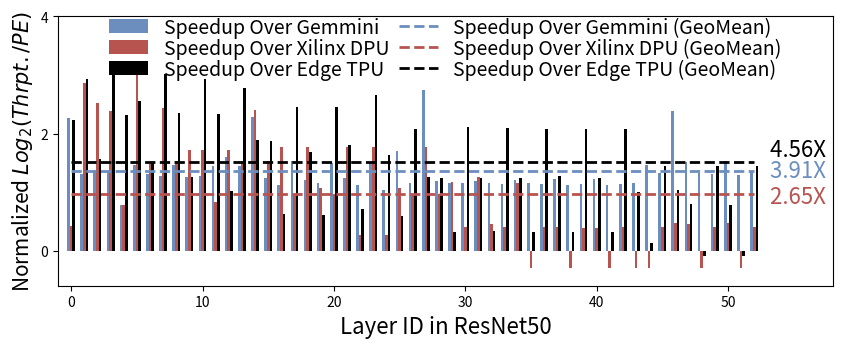
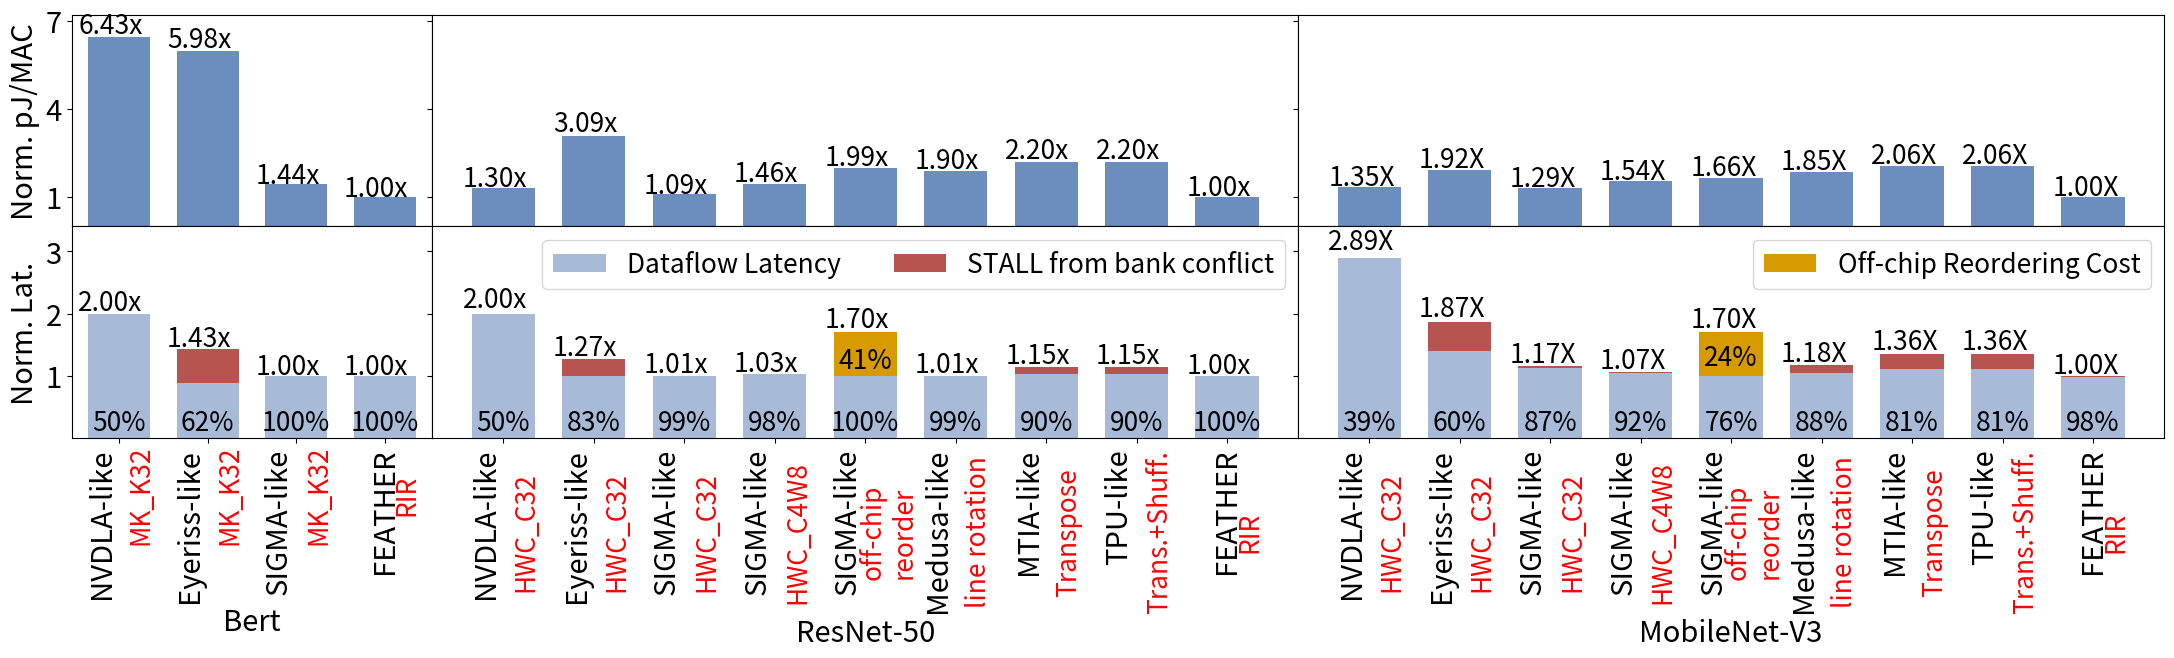
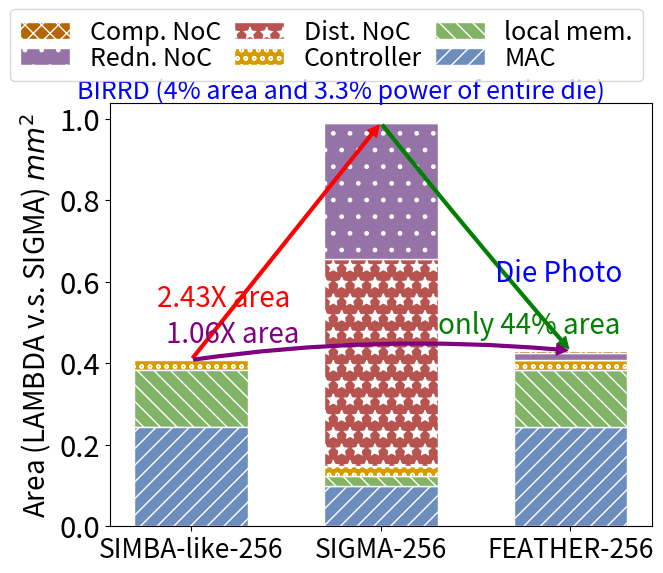

Here is the Python script that generated these plots, in order:
def figure_12():
    import matplotlib.pyplot as plt
    import numpy as np
    import matplotlib.patches as patches

    ##### Default Parameters
    color_list = ["#6C8EBF",  "#B85450",   "#000000", "#D79B00",  "#82B366", "#B46504", "#D6B656","#23445D"]
    # Style for the added patch
    style = "Simple, tail_width=0.5, head_width=4, head_length=8"
    patterns = [ "//" , "\\\\" , "oo" , "*" , "." , "xx", "o", "O", "o-", " " ]
    kw = dict(arrowstyle=style, color="k")

    # latency = [[0.364,1.241,3.52,1.242,1.241,1.241,1.891,1.559,2.259,1.545,4.1,2.583,2.547,2.551,1.726,1.726,1.725,2.635,2.433,4.673,1.549],[1.314488649,1.030504704,1.804955006,0.650472641,0.6486463547,0.649600029,1.11974597,3.076827526,1.22366786,0.8738791943,2.147263288,4.394212961,1.337183714,1.330988407,0.9275352955,0.9316790104,0.9204244614,4.940673113,1.776784658,3.425372839,1.195193529]]
    normalized_latency_speedup_ori = [[9.612704927, 3.689799384, 3.979867895, 3.878334143, 2.165835855, 4.34880074, 3.713235222, 3.59773046, 4.350333581, 3.545281462, 3.601696454, 4.261384203, 4.916975143, 4.280533936, 9.753116037, 3.470726318, 3.071001232, 4.613892878, 3.328430706, 3.16191283, 4.489446547, 3.458365098, 3.066382703, 4.483779962, 2.823516752, 5.447681139, 3.174684961, 15.62306086, 3.306038308, 3.156878772, 3.158919482, 3.301516736, 3.176653338, 3.142215214, 3.327101013, 3.170782066, 3.127342353, 3.419490048, 3.089733896, 3.132584174, 3.429804402, 3.088128723, 3.133144369, 3.159865964, 4.311966399, 3.75896804, 10.88167834, 4.56571244, 3.756183996, 3.706525197, 4.600694855, 3.648865156, 3.813134559],
                                    [1.533258353, 17.50278977, 12.46335781, 10.79974192, 2.192368989, 21.60430605, 4.385197002, 11.35242946, 4.59003381, 5.590571118, 5.554651695, 2.297265378, 5.554273166, 4.598151758, 11.10535463, 4.596918339, 5.902161049, 2.596657747, 5.879007601, 2.934071471, 2.61581125, 5.844073923, 1.309276091, 5.872852887, 1.307526683, 2.934148663, 2.6197113, 5.870552816, 2.617351786, 3.210939073, 1.50042186, 3.494327121, 1.58929948, 1.498911045, 3.175884447, 0.751247861, 1.500367371, 1.501023709, 0.7431270233, 1.485864372, 1.485761174, 0.7426126857, 1.49832323, 0.7461333803, 0.7499983426, 1.500270778, 1.600015838, 1.586745762, 0.7500920461, 1.499942197, 1.598527589, 0.7455459787, 1.499773778],
    [9.300683147,18.74471109,4.788034712,20.51810712,10.21029982,12.75799078,4.58162771,20.30595478,10.57090106,3.548678966,18.70905141,10.25589934,2.759146025,15.93569322,6.614737713,6.455378323,1.886181533,11.59502278,5.428181993,1.841424047,11.7025878,6.096857294,2.025968263,14.23327654,5.165194663,1.821420615,7.97852046,3.517514855,3.45250314,1.377686679,8.302203052,3.454569951,1.409787113,8.104106171,3.454918484,1.381139988,7.95251439,3.606166269,1.375684845,7.925899015,3.456861314,1.366743038,7.979980472,2.746462455,1.145888382,4.250431811,2.817454569,2.239374079,0.9163402925,4.282494339,2.186027652,0.9126709387,4.226411341]]


    normalized_latency_speedup = np.log(normalized_latency_speedup_ori)
    x = [i for i in range(len(normalized_latency_speedup[1]))]

    # Create figure
    fig = plt.figure(figsize=[10,3.5])
    ax = plt.subplot(111)
    barWidth=0.3
    acu_matrix = []
    sum_matrix = [normalized_latency_speedup[0]]
    for i in range(len(sum_matrix)): 
        if i == 0:
            acu_matrix.append(sum_matrix[0])
        else:
            temp = []
            for j in range(len(sum_matrix[i])):
                temp.append(acu_matrix[i-1][j] + sum_matrix[i][j])
            acu_matrix.append(temp)

    plt_handler = []

    for i in range(len(x)):
        for j in range(len(acu_matrix)):
            if j==0:
                plt.bar(x[i]-2*barWidth/3, sum_matrix[j][i], width=2*barWidth/3, bottom=0, color=color_list[j])
            else:
                plt.bar(x[i]-2*barWidth/3, sum_matrix[j][i], width=2*barWidth/3, bottom=0, color=color_list[j])
            
            if i == len(x) - 1:
                if j==0:
                    plt_handler.append(plt.bar(x[i]-2*barWidth/3, sum_matrix[j][i], width=2*barWidth/3, bottom=0, color=color_list[0]))
                else:
                    plt_handler.append(plt.bar(x[i]-2*barWidth/3, sum_matrix[j][i], width=2*barWidth/3, bottom=0, color=color_list[0]))

    acu_matrix_xilinx_dpu = []
    sum_matrix_xilinx_dpu = [normalized_latency_speedup[1]]
    for i in range(len(sum_matrix_xilinx_dpu)):
        if i == 0:
            acu_matrix_xilinx_dpu.append(sum_matrix_xilinx_dpu[0])
        else:
            temp = []
            for j in range(len(sum_matrix_xilinx_dpu[i])):
                temp.append(acu_matrix_xilinx_dpu[i-1][j] + sum_matrix_xilinx_dpu[i][j])
            acu_matrix_xilinx_dpu.append(temp)

    for i in range(len(x)):
        for j in range(len(acu_matrix_xilinx_dpu)):
            if j==0:
                plt.bar(x[i], sum_matrix_xilinx_dpu[j][i], width=2*barWidth/3, bottom=0, color=color_list[1])
            else:
                plt.bar(x[i], sum_matrix_xilinx_dpu[j][i], width=2*barWidth/3, bottom=0, color=color_list[1])
            
            if i == len(x) - 1:
                if j==0:
                    plt_handler.append(plt.bar(x[i], sum_matrix_xilinx_dpu[j][i], width=2*barWidth/3, bottom=0, color=color_list[1]))
                else:
                    plt_handler.append(plt.bar(x[i], sum_matrix_xilinx_dpu[j][i], width=2*barWidth/3, bottom=0, color=color_list[1]))



    acu_matrix_edge_tpu = []
    sum_matrix_edge_tpu = [normalized_latency_speedup[2]]
    for i in range(len(sum_matrix_edge_tpu)):
        if i == 0:
            acu_matrix_edge_tpu.append(sum_matrix_edge_tpu[0])
        else:
            temp = []
            for j in range(len(sum_matrix_edge_tpu[i])):
                temp.append(acu_matrix_edge_tpu[i-1][j] + sum_matrix_edge_tpu[i][j])
            acu_matrix_edge_tpu.append(temp)

    for i in range(len(x)):
        for j in range(len(acu_matrix_edge_tpu)):
            if j==0:
                plt.bar(x[i]+2*barWidth/3, sum_matrix_edge_tpu[j][i], width=2*barWidth/3, bottom=0, color=color_list[2])
            else:
                plt.bar(x[i]+2*barWidth/3, sum_matrix_edge_tpu[j][i], width=2*barWidth/3, bottom=0, color=color_list[2])
            
            if i == len(x) - 1:
                if j==0:
                    plt_handler.append(plt.bar(x[i]+2*barWidth/3, sum_matrix_edge_tpu[j][i], width=2*barWidth/3, bottom=0, color=color_list[2]))
                else:
                    plt_handler.append(plt.bar(x[i]+2*barWidth/3, sum_matrix_edge_tpu[j][i], width=2*barWidth/3, bottom=0, color=color_list[2]))

    print(f"latency saving ratio range over Xilinx DPU is [{1-np.max(np.array(acu_matrix_xilinx_dpu[-1])/np.array(acu_matrix[-1]))},  {1-np.min(np.array(acu_matrix_xilinx_dpu[-1])/np.array(acu_matrix[-1]))}]")
    print(f"latency saving ratio range over Edge TPU is [{1-np.max(np.array(acu_matrix_edge_tpu[-1])/np.array(acu_matrix[-1]))},  {1-np.min(np.array(acu_matrix_edge_tpu[-1])/np.array(acu_matrix[-1]))}]")

    SMALL_SIZE = 16
    MEDIUM_SIZE = 20
    BIGGER_SIZE = 22
    plt.xlabel(r"Layer ID in ResNet50", fontsize=SMALL_SIZE)
    plt.ylabel(r"Normalized $Log_2(Thrpt./PE)$", fontsize=15)
    # plt.xticks(x, [f"{i}" for i in [0, 1, 2, 4, 8, 11, 14, 17, 21, 24, 27, 30, 34, 37, 40, 43, 46, 49, 53, 56, 59]], fontsize=SMALL_SIZE)
    # plt.xticks(x, [f"{i}" for i in [1, 2, 4, 8, 11, 14, 21, 24, 27, 34, 37, 40, 43, 46, 53, 56, 59]], fontsize=SMALL_SIZE)
    # plt.yticks([15,30,45,60,75], fontsize=BIGGER_SIZE)
    plt.rc('font', size=SMALL_SIZE)          # controls default text sizes
    plt.rc('axes', titlesize=SMALL_SIZE)     # fontsize of the axes title
    plt.rc('axes', labelsize=SMALL_SIZE)    # fontsize of the x and y labels
    plt.rc('ytick', labelsize=SMALL_SIZE)    # fontsize of the tick labels
    plt.rc('xtick', labelsize=SMALL_SIZE)    # fontsize of the tick labels
    plt.rc('legend', fontsize=SMALL_SIZE)    # legend fontsize
    # plt.ylim((min(accuracy_pre_train)*0.5,max(accuracy_post_train)*1.1))
    # plt.legend(plt_handler, [r"Xilinx DPU", r"LAMBDA"], fontsize=SMALL_SIZE)
    geomean= [np.prod(normalized_latency_speedup_ori[0])**(1/len(normalized_latency_speedup_ori[0])), np.prod(normalized_latency_speedup_ori[1])**(1/len(normalized_latency_speedup_ori[1])), np.prod(normalized_latency_speedup_ori[2])**(1/len(normalized_latency_speedup_ori[2]))]
    # plt.plot([-0.5, 17.5], [geomean[0], geomean[0]], linewidth=2, color=color_list[0], linestyle="--")
    # plt.plot([-0.5, 17.5], [geomean[1], geomean[1]], linewidth=2, color=color_list[1], linestyle="--")
    plt_handler.append(plt.plot([0, 52], [np.log(geomean[0]), np.log(geomean[0])], linewidth=2, color=color_list[0], linestyle="--")[0])#, marker = 'o'))
    plt_handler.append(plt.plot([0, 52], [np.log(geomean[1]), np.log(geomean[1])], linewidth=2, color=color_list[1], linestyle="--")[0])#, marker = 'o'))
    plt_handler.append(plt.plot([0, 52], [np.log(geomean[2]), np.log(geomean[2])], linewidth=2, color=color_list[2], linestyle="--")[0])#, marker = 'o'))
    # ax.annotate('SushiAccel Speedup 19.5% over Xilinx DPU', xy=(4, np.mean(normalized_latency_speedup[1])), xytext=(4, 2.2), arrowprops=dict(facecolor='black', shrink=0.005))
    plt.text(55.5, np.log(geomean[0]*0.9), f'{(geomean[0]):0.2f}X ',color=color_list[0], horizontalalignment='center')
    plt.text(55.5, np.log(geomean[1]*0.85), f'{(geomean[1]):0.2f}X ',color=color_list[1], horizontalalignment='center')
    plt.text(55.5, np.log(geomean[2]*1.1), f'{(geomean[2]):0.2f}X ', color=color_list[2],horizontalalignment='center')
    plt.legend(plt_handler, [r"Speedup Over Gemmini", r"Speedup Over Xilinx DPU", r"Speedup Over Edge TPU", r"Speedup Over Gemmini (GeoMean)", r"Speedup Over Xilinx DPU (GeoMean)", r"Speedup Over Edge TPU (GeoMean)"], ncol=2, fontsize=14, labelspacing = 0, columnspacing=0.5, frameon=False, loc='center', bbox_to_anchor=(0.5, 0.88),)

    # plt.text(1.5, 2, f'MaxPooling', horizontalalignment='center')
    plt.ylim([np.min(normalized_latency_speedup)*2, 4])
    plt.xlim([-1, 58])
    # plt.plot([5.5, 5], [geomean[0], 3], linewidth=1, color="k", linestyle="--")
    # plt.text(20, np.mean(normalized_latency_speedup[1]), 'SushiAccel GeoMean', horizontalalignment='center', color=color_list[0])
    # plt.text(20, np.mean(normalized_latency_speedup[0]), 'Xilinx GeoMean', horizontalalignment='center', color=color_list[1])
    plt.savefig(r'figure12.pdf', bbox_inches="tight", transparent=True) 


def figure_13():
    import numpy as np
    import matplotlib.pyplot as plt
    import pandas as pd
    from matplotlib.patches import Ellipse
    import csv
    from matplotlib import gridspec
    from matplotlib import rc
    import matplotlib.patches as patches
    rc('text',usetex=False)

    SMALL_SIZE = 19
    MEDIUM_SIZE = 21
    BIGGER_SIZE = 26
    color_list = ["#6C8EBF",  "#D79B00", "#82B366", "#B85450", "#9673A6", "#B46504", "#D6B656","#23445D"]
    layout_list = ["HWC_C32","HWC_C32","HWC_C32","HWC_C4W8", "off-chip\nreorder", "line rotation", "Transpose", "Trans.+Shuff.", "RIR"]
    # layout_list = ["HWC_C32","HWC_C32","HWC_C32","HWC_C4W8", "off-chip\nreorder", "line\nrotation", "RIR"]
    gemm_layout_list = ["MK_K32","MK_K32","MK_K32","RIR"]

    # Simple data to display in various forms

    fig = plt.figure(figsize=[27,5.5])
    # set height ratios for subplots
    gs = gridspec.GridSpec(2, 3, height_ratios=[1, 1], width_ratios=[2,4.8,4.8]) 

    #####################
    ## Bert
    #####################

    x = np.array([0, 1, 2, 3])

    normalized_pj_compute = np.array([6.43430066,5.980508158,1.439967617,1])
    normalized_latency = np.array([2,1.434626437,1,1])
    reorder = np.array([1, 1, 1, 1])
    slowdown = np.array([1, 0.6231506849,1,1])
    normalized_latency_dataflow = slowdown*normalized_latency
    normalized_latency_bank_conflict_slow = (np.ones([slowdown.size])-slowdown)*normalized_latency

    utilization = np.array([0.5, 0.6231506849, 1, 1])

    barWidth = 0.7
    # the first subplot
    ax0 = plt.subplot(gs[0])
    # log scale for axis Y of the first subplot
    # ax0.set_yscale("log")
    # plt.bar(x[:-1], normalized_pj_compute[:-1], width=barWidth, color=color_list[0])
    # plt.bar(x[-1], normalized_pj_compute[-1], width=barWidth, color=color_list[3])
    plt.bar(x, normalized_pj_compute, width=barWidth, color=color_list[0])

    for i in range(x.size):
        ax0.text(x[i]-0.46, normalized_pj_compute[i]*1.02, f'{(normalized_pj_compute[i]):0.2f}x', fontsize=SMALL_SIZE)
    # plt.ylim((min(normalized_pj_compute)*0.8,max(normalized_pj_compute)*1.2))
    # plt.ylim((min(normalized_pj_compute)*0.8,max(normalized_pj_compute)*1.2))
    plt.yticks([1, 4, 7], fontsize=MEDIUM_SIZE)
    plt.ylim((0, 7.2))

    # the second subplot
    # shared axis X
    ax1 = plt.subplot(gs[3], sharex = ax0)

    data = []
    # plt.bar(x[:-1], normalized_latency[:-1], width=barWidth, color=color_list[0])
    # plt.bar(x[-1], normalized_latency[-1], width=barWidth, color=color_list[3])
    for i in range(x.size-1):
        plt.bar(x[i], normalized_latency_dataflow[i], width=barWidth, color=color_list[0], alpha=0.6)
        plt.bar(x[i], normalized_latency_bank_conflict_slow[i], width=barWidth, bottom=normalized_latency_dataflow[i], color=color_list[3])
    plt_handler = []
    plt_handler.append(plt.bar(x[-1], normalized_latency_dataflow[-1], width=barWidth, color=color_list[0], alpha=0.6))
    plt_handler.append(plt.bar(x[-1], normalized_latency_bank_conflict_slow[-1], width=barWidth, bottom=normalized_latency_dataflow[-1], color=color_list[3]))
    # plt.legend(plt_handler, [r"Dataflow Latency", r"STALL from bank conflict"], ncol=1, fontsize=13)

    for i in range(x.size):
        ax1.text(x[i]-0.46, normalized_latency[i]*1.03, f'{(normalized_latency[i]):0.2f}x', fontsize=SMALL_SIZE)
    # plt.xticks([0, 1, 2, 3, 4, 5, 6], ["Medusa\nHWC_C32","Simba\nHWC_C32","Eyeriss\nHWC_C32","Sigma\nHWC_W32","Sigma\nHWC_C32","Sigma\nHWC_C8W4",r"LAMBDA"], rotation = 90,  fontsize=MEDIUM_SIZE)
    # plt.xticks([0, 1, 2, 3], ["Simba  \n        ","Eyeriss\n        ", "Sigma  \n        ",r"LAMBDA"], rotation = 90,  fontsize=MEDIUM_SIZE)
    plt.xticks([0, 1, 2, 3], ["NVDLA-like\n        ","Eyeriss-like\n        ","SIGMA-like\n        ", r"FEATHER"], rotation = 90,  fontsize=MEDIUM_SIZE)
    # plt.xticks([0, 1, 2, 3, 4, 5], ["Simba\n        ","Eyeriss\n        ","Sigma\n        ","Sigma\n        ","Sigma\n        ",r"LAMBDA"], rotation = 90,  fontsize=MEDIUM_SIZE)
    plt.ylim((0, 3.3))
    plt.yticks([1, 2, 3], fontsize=MEDIUM_SIZE)
    for i in range(len(utilization)):
        ax1.text(i+0.25, -0.9, gemm_layout_list[i], rotation = 90, fontsize=SMALL_SIZE, color="red", horizontalalignment='center', verticalalignment='center')

    for i in range(len(utilization)):
        ax1.text(i, 0.5, f'\n{(utilization[i])*100:0.0f}%', rotation = 0, fontsize=SMALL_SIZE, color="black", horizontalalignment='center', verticalalignment='center')


    #####################
    ## ResNet50
    #####################

    x = np.array([0, 1, 2, 3, 4, 5, 6, 7, 8])
    normalized_pj_compute = np.array([1.302765933, 3.089171941, 1.092913227, 1.460550483, 1.989101158, 1.897094523, 2.201718716, 2.201718716, 1])
    normalized_latency = np.array([2, 1.26542556, 1.005442722, 1.027111789, 1.698392499, 1.005442722, 1.145923028, 1.145923028, 1])
    reorder = np.array([1, 1, 1, 1, (normalized_latency[-5]-1)/normalized_latency[-5], 1, 1, 1, 1])
    slowdown = np.array([1, 0.790247986, 1, 1, 1, 0.9952830189, 0.9009433962, 0.9009433962, 1])
    normalized_latency_dataflow = slowdown*normalized_latency
    normalized_latency_bank_conflict_slow = (np.ones([slowdown.size])-slowdown)*normalized_latency

    utilization = np.array([0.5, 0.8349056604, 0.99452830189, 0.9766037736, 1, 0.9945867411, 0.9009433962, 0.9009433962, 1])

    # the first subplot
    ax2 = plt.subplot(gs[1], sharey=ax0)
    # log scale for axis Y of the first subplot
    # ax2.set_yscale("log")
    # plt.bar(x[:-1], normalized_pj_compute[:-1], width=barWidth, color=color_list[0])
    # plt.bar(x[-1], normalized_pj_compute[-1], width=barWidth, color=color_list[3])

    plt.bar(x, normalized_pj_compute, width=barWidth, color=color_list[0])

    for i in range(x.size):
        ax2.text(x[i]-0.45, normalized_pj_compute[i]*1.05, f'{(normalized_pj_compute[i]):0.2f}x', fontsize=SMALL_SIZE)
    # plt.ylim((min(normalized_pj_compute)*0.8,max(normalized_pj_compute)*1.2))
    # plt.ylim((min(normalized_pj_compute)*0.8,max(normalized_pj_compute)*1.2))
    # plt.yticks([1, 3, 5], fontsize=MEDIUM_SIZE)

    # the second subplot
    # shared axis X
    ax3 = plt.subplot(gs[4], sharex = ax2, sharey=ax1)


    data = []
    # plt.bar(x[:-1], normalized_latency[:-1], width=barWidth, color=color_list[0])
    # plt.bar(x[-1], normalized_latency[-1], width=barWidth, color=color_list[3])
    for i in range(x.size-1):
        plt.bar(x[i], normalized_latency_dataflow[i], width=barWidth, color=color_list[0], alpha=0.6)
        plt.bar(x[i], normalized_latency_bank_conflict_slow[i], width=barWidth, bottom=normalized_latency_dataflow[i], color=color_list[3])
    plt_handler = []
    plt_handler.append(plt.bar(x[-1], normalized_latency_dataflow[-1], width=barWidth, color=color_list[0], alpha=0.6))
    plt_handler.append(plt.bar(x[-1], normalized_latency_bank_conflict_slow[-1], width=barWidth, bottom=normalized_latency_dataflow[-1], color=color_list[3]))
    ax3.text(x[-5], (1-reorder[-5])*normalized_latency_dataflow[-5], f'{(reorder[-5])*100:0.0f}%\n', rotation = 0, fontsize=SMALL_SIZE, color="k", horizontalalignment='center', verticalalignment='center')
    plt_handler.append(plt.bar(x[-5], normalized_latency_dataflow[-5]-1+normalized_latency_bank_conflict_slow[-5], width=barWidth, bottom=1-normalized_latency_bank_conflict_slow[-5], color=color_list[1]))
    plt.legend(plt_handler, [r"Dataflow Latency", r"STALL from bank conflict"], ncol=2, fontsize=SMALL_SIZE)

    for i in range(x.size):
        ax3.text(x[i]-0.45, normalized_latency[i]*1.05, f'{(normalized_latency[i]):0.2f}x', fontsize=SMALL_SIZE)
    # plt.xticks([0, 1, 2, 3, 4, 5, 6], ["Medusa\nHWC_C32","Simba\nHWC_C32","Eyeriss\nHWC_C32","Sigma\nHWC_W32","Sigma\nHWC_C32","Sigma\nHWC_C8W4",r"LAMBDA"], rotation = 90,  fontsize=MEDIUM_SIZE)
    # plt.xticks([0, 1, 2, 3, 4, 5, 6], ["Simba  \n        ","Eyeriss\n        ","Sigma  \n        ","Sigma  \n        ","Sigma  \n        ","Sigma  \n        ",r"LAMBDA"], rotation = 90,  fontsize=MEDIUM_SIZE)
    plt.xticks([0, 1, 2, 3, 4, 5, 6, 7, 8], ["NVDLA-like\n        ","Eyeriss-like\n        ","SIGMA-like\n        ","SIGMA-like\n        ","SIGMA-like\n        ","Medusa-like\n        ","MTIA-like\n        ", "TPU-like\n        ", r"FEATHER"], rotation = 90,  fontsize=MEDIUM_SIZE)
    # plt.xticks([0, 1, 2, 3, 4, 5], ["Simba\n        ","Eyeriss\n        ","Sigma\n        ","Sigma\n        ","Sigma\n        ",r"LAMBDA"], rotation = 90,  fontsize=MEDIUM_SIZE)
    plt.ylim((0, 3.3))
    plt.yticks([1, 2, 3], fontsize=MEDIUM_SIZE)
    for i in range(len(layout_list)):
        ax3.text(i+0.25, -1.5, layout_list[i], rotation = 90, fontsize=SMALL_SIZE, color="red", horizontalalignment='center', verticalalignment='center')

    # for i in range(len(utilization)):
    #     ax3.text(i, 0.5, f'utilize\n{(utilization[i])*100:0.0f}%\nPEs', rotation = 0, fontsize=11, color="black", horizontalalignment='center', verticalalignment='center')
    for i in range(len(utilization)):
        ax3.text(i, 0.5, f'\n{(utilization[i])*100:0.0f}%', rotation = 0, fontsize=SMALL_SIZE, color="black", horizontalalignment='center', verticalalignment='center')


    #####################
    ## MobV3
    #####################
    plt_handler = []
    normalized_pj_compute_mobv3 = np.array([1.352104301, 1.919504783, 1.292944762, 1.540942568, 1.663742376, 1.849868258, 2.064568072, 2.064568072, 1])
    normalized_latency_mobv3 = np.array([2.888026647, 1.871190102, 1.167502334, 1.066488025, 1.698392499, 1.177497698, 1.356102916, 1.356102916, 1])
    reorder_mobv3 = np.array([1, 1, 1, 1,  0.2351612903, 1, 1, 1, 1])
    slowdown_mobv3 = np.array([1, 0.7454677031,  0.9653368052, 0.9893548387, 1, 0.8943333333, 0.8226666667, 0.8226666667, 0.9836065574]) # use averagae value
    normalized_latency_dataflow_mobv3 = slowdown_mobv3 * normalized_latency_mobv3
    normalized_latency_bank_conflict_slow_mobv3 = (np.ones([slowdown_mobv3.size])-slowdown_mobv3)*normalized_latency_mobv3
    utilization_mobv3 = np.array([0.3861290323, 0.6006451613, 0.8724193548, 0.9225806452, 0.7648387097, 0.8796721311, 0.8091803279, 0.8091803279, 0.9836065574]) #  use average value
    # utilization_mobv3 = np.array([0.3403943539, 0.5257149158, 0.7782450996, 0.8411937817, 0.9187971334, 0.9832202586])
    ax4 = plt.subplot(gs[2], sharey = ax2)
    # log scale for axis Y of the first subplot
    # ax2.set_yscale("log")

    plt.bar(x, normalized_pj_compute_mobv3, width=barWidth, color=color_list[0])

    for i in range(x.size):
        ax4.text(x[i]-0.45, normalized_pj_compute_mobv3[i]*1.05, f'{(normalized_pj_compute_mobv3[i]):0.2f}X', fontsize=SMALL_SIZE)
    # plt.ylim((0, max(normalized_pj_compute)*1.2))
    # plt.ylim((min(normalized_pj_compute_mobv3)*0.8,max(normalized_pj_compute)*1.2))
    # plt.yticks([1, 3, 6], fontsize=MEDIUM_SIZE)
    # plt.ylim((0, 6.5))
    ax5 = plt.subplot(gs[5], sharey = ax3)

    # log scale for axis Y of the first subplot
    # ax2.set_yscale("log")
    # plt.bar(x[:-1], normalized_latency_mobv3[:-1], width=barWidth, color=color_list[0])
    # plt.bar(x[-1], normalized_latency_mobv3[-1], width=barWidth, color=color_list[3])
    for i in range(x.size-1):
        plt.bar(x[i], normalized_latency_dataflow_mobv3[i], width=barWidth, color=color_list[0], alpha=0.6)
        plt.bar(x[i], normalized_latency_bank_conflict_slow_mobv3[i], width=barWidth, bottom=normalized_latency_dataflow_mobv3[i], color=color_list[3])

    plt.bar(x[-1], normalized_latency_dataflow_mobv3[-1], width=barWidth, color=color_list[0], alpha=0.6)
    plt.bar(x[-1], normalized_latency_bank_conflict_slow_mobv3[-1], width=barWidth, bottom=normalized_latency_dataflow_mobv3[-1], color=color_list[3])
    # plt.annotate(text="", xy=(x[-5],(1-reorder_mobv3[-5])*normalized_latency_mobv3[-5]), xytext=(x[-5],normalized_latency_mobv3[-5]+0.05), color="red", arrowprops=dict(arrowstyle='|-|', color=color_list[1]))
    # ax5.text(x[-5]+0.1, (1-reorder_mobv3[-5])*normalized_latency_mobv3[-5]-0.25, f'reorder cost        \n {(reorder_mobv3[-5])*100:0.0f}%\n', rotation = 0, fontsize=SMALL_SIZE, color="red", horizontalalignment='center', verticalalignment='center')
    ax5.text(x[-5], (1-reorder_mobv3[-5])*normalized_latency_mobv3[-5]-0.25, f'{(reorder_mobv3[-5])*100:0.0f}%\n', rotation = 0, fontsize=SMALL_SIZE, color="k", horizontalalignment='center', verticalalignment='center')
    plt_handler.append(plt.bar(x[-5], normalized_latency_dataflow_mobv3[-5]-1+normalized_latency_bank_conflict_slow_mobv3[-5], width=barWidth, bottom=1-normalized_latency_bank_conflict_slow_mobv3[-5], color=color_list[1]))
    # plt.annotate(text="", xy=(x[-2],(1-reorder_mobv3[-2])*normalized_latency_mobv3[-2]), xytext=(x[-2],normalized_latency_mobv3[-2]), color="red", arrowprops=dict(arrowstyle='<->, head_width=0.2', color="red"))
    # plt.annotate(text="", xy=(x[-2],(1-reorder_mobv3[-2])*normalized_latency_mobv3[-2]), xytext=(x[-2],normalized_latency_mobv3[-2]), color="red", arrowprops=dict(arrowstyle='<->, head_width=0.2', color="red"))
    plt.legend(plt_handler, [r"Off-chip Reordering Cost"], ncol=1, fontsize=SMALL_SIZE)

    for i in range(x.size):
        ax5.text(x[i]-0.45, normalized_latency_mobv3[i]*1.05, f'{(normalized_latency_mobv3[i]):0.2f}X', fontsize=SMALL_SIZE)
    plt.ylim((0, 7))

    for i in range(len(utilization_mobv3)):
        ax5.text(i, 0.5, f'\n{(utilization_mobv3[i])*100:0.0f}%', rotation = 0, fontsize=SMALL_SIZE, color="black", horizontalalignment='center', verticalalignment='center')

    plt.rc('font', size=MEDIUM_SIZE)          # controls default text sizes
    plt.rc('axes', titlesize=MEDIUM_SIZE)     # fontsize of the axes title
    plt.rc('axes', labelsize=MEDIUM_SIZE)    # fontsize of the x and y labels
    plt.rc('xtick', labelsize=MEDIUM_SIZE)    # fontsize of the tick labels
    plt.rc('ytick', labelsize=MEDIUM_SIZE)    # fontsize of the tick labels
    plt.rc('legend', fontsize=MEDIUM_SIZE)    # legend fontsize
    plt.xticks([0, 1, 2, 3, 4, 5, 6, 7, 8], ["NVDLA-like\n        ","Eyeriss-like\n        ","SIGMA-like\n        ","SIGMA-like\n        ","SIGMA-like\n        ","Medusa-like\n        ","MTIA-like\n        ", "TPU-like\n        ", r"FEATHER"], rotation = 90,  fontsize=MEDIUM_SIZE)
    for i in range(len(layout_list)):
        ax5.text(i+0.25, -1.5, layout_list[i], rotation = 90, fontsize=SMALL_SIZE, color="red", horizontalalignment='center', verticalalignment='center')
    plt.ylim((0, 3.4))
    plt.yticks([1, 2, 3], fontsize=MEDIUM_SIZE)
    ax0.set_ylabel("Norm. pJ/MAC", fontsize=MEDIUM_SIZE)
    ax1.set_ylabel("Norm. Lat.", fontsize=MEDIUM_SIZE)
    ax1.set_xlabel("Bert", fontsize=MEDIUM_SIZE)
    ax3.set_xlabel("ResNet-50", fontsize=MEDIUM_SIZE)
    ax5.set_xlabel("MobileNet-V3", fontsize=MEDIUM_SIZE)
    plt.setp(ax0.get_xticklabels(), visible=False)
    # plt.setp(ax1.get_xticklabels(), visible=False)
    plt.setp(ax2.get_yticklabels(), visible=False)
    plt.setp(ax2.get_xticklabels(), visible=False)
    plt.setp(ax3.get_yticklabels(), visible=False)
    plt.setp(ax4.get_xticklabels(), visible=False)
    plt.setp(ax4.get_yticklabels(), visible=False)
    plt.setp(ax5.get_yticklabels(), visible=False)
    # yticks = ax3.yaxis.get_major_ticks()
    # yticks[-1].label1.set_visible(False)
    # yticks2 = ax5.yaxis.get_major_ticks()
    # yticks2[-1].label1.set_visible(False)
    # plt.legend(plt_handler, [r"Dataflow Latency", r"STALL from bank conflict"], ncol=1, fontsize=13)

    # remove vertical gap between subplots
    plt.subplots_adjust(hspace=.0)
    plt.subplots_adjust(wspace=.0)
    #
    plt.savefig(r'figure13.pdf', bbox_inches="tight", transparent=True)



def figure_14():
    import matplotlib.pyplot as plt
    import numpy as np

    import matplotlib.patches as patches
    from matplotlib.offsetbox import AnnotationBbox, OffsetImage
    # from matplotlib._png import read_png

    # need matploblib-3.1.3
    
    import numpy as np

    # [redacted]
    # imagebox_python = OffsetImage(im, zoom=.2)
    xy = [5, 10]

    # multiplier_cost_lambda=[0.56782,0.64078,0.15456,0.15456,0.16603,0.64675,0.2036,0.2036,0.29879,0.2036,1.12808,0.78754]

    # resources_breakdown = [[99789.86, 2375.95, 20906.83, 24811.29, 508929.49, 332836.94, 0.00],
    #  [243297.06,135281.66,5231.52,24186.82,0.00,17685.36,5168.02],
    #  [243297.06, 16384, 5231.52, 24186.82, 0, 0, 0]]
    resources_breakdown = [
    [243297.06, 140513.18, 24186.82, 0, 0, 0],
    [99789.86, 23282.78, 24811.29, 508929.49, 332836.94, 0.00],
    [243297.06, 140513.18, 24186.82, 0, 17685.36, 5168.02]
    ]

    resources_breakdown = np.array(resources_breakdown)
    resources_breakdown = resources_breakdown / 1000000
    # 45577.73,103219.20	89600.00	77403.80	0.00	17035.96	5168.02


    color_list = ["#6C8EBF", "#82B366", "#D79B00",  "#B85450", "#9673A6", "#B46504", "#D6B656","#23445D"]
    patterns = [ "//" , "\\\\" , "oo" , "*" , "." , "xx", "o", "O", "o-", " " ]
    # create data
    fig = plt.figure(figsize=[7,5.5])
    ax = plt.subplot(111)

    plt_handler = []
    barWidth = 0.6

    acu_matrix = []
    acu_matrix.append(resources_breakdown[0][0])
    for j in range(len(resources_breakdown[0])-1):
        acu_matrix.append(acu_matrix[-1] + resources_breakdown[0][j+1])
    max_range = np.max(acu_matrix)
    max_range1 = np.max(acu_matrix)

    for j in range(len(resources_breakdown[0])-1, -1, -1):
        if j==0:
            plt_handler.append(plt.bar(0, resources_breakdown[0][j], width=barWidth, bottom=0, color=color_list[j], edgecolor="white", hatch=patterns[j]))
        else:
            plt_handler.append(plt.bar(0, resources_breakdown[0][j], width=barWidth, bottom=acu_matrix[j-1], color=color_list[j], edgecolor="white", hatch=patterns[j]))

    acu_matrix = []
    acu_matrix.append(resources_breakdown[1][0])
    for j in range(len(resources_breakdown[1])-1):
        acu_matrix.append(acu_matrix[-1] + resources_breakdown[1][j+1])
    max_range_2 = np.max(acu_matrix)
    max_range = np.max([max_range_2,max_range])

    for j in range(len(resources_breakdown[0])):
        if j==0:
            plt.bar(1, resources_breakdown[1][j], width=barWidth, bottom=0, color=color_list[j], edgecolor="white", hatch=patterns[j])
        else:
            plt.bar(1, resources_breakdown[1][j], width=barWidth, bottom=acu_matrix[j-1], color=color_list[j], edgecolor="white", hatch=patterns[j])


    acu_matrix = []
    acu_matrix.append(resources_breakdown[2][0])
    for j in range(len(resources_breakdown[2])-1):
        acu_matrix.append(acu_matrix[-1] + resources_breakdown[2][j+1])
    max_range_3 = np.max(acu_matrix)
    max_range = np.max([max_range_3,max_range])

    for j in range(len(resources_breakdown[0])):
        if j==0:
            plt.bar(2, resources_breakdown[2][j], width=barWidth, bottom=0, color=color_list[j], edgecolor="white", hatch=patterns[j])
        else:
            plt.bar(2, resources_breakdown[2][j], width=barWidth, bottom=acu_matrix[j-1], color=color_list[j], edgecolor="white", hatch=patterns[j])

    SMALL_SIZE = 18
    MEDIUM_SIZE = 20
    BIGGER_SIZE = 22

    plt.ylabel(r"Area (LAMBDA v.s. SIGMA) $mm^2$", fontsize=MEDIUM_SIZE)
    # plt.xlabel(r"Number of PEs", fontsize=BIGGER_SIZE)
    # plt.xlabel(r"$Log_2(N)$ for $N\times N$ PEs", fontsize=BIGGER_SIZE)
    # plt.xticks(x, ["A", "B", "C", "D", "E", "F"], fontsize=MEDIUM_SIZE)
    # plt.xticks(x, ["A", "B", "C", "D", "E", "F"], fontsize=MEDIUM_SIZE)
    # plt.title("Scores by Teams in 4 Rounds")

    # plt.legend(["zcu104", 'Alevo U280'])#, fontsize=SMALL_SIZE)
    plt.rc('font', size=BIGGER_SIZE)          # controls default text sizes
    plt.rc('axes', titlesize=BIGGER_SIZE)     # fontsize of the axes title
    plt.rc('axes', labelsize=BIGGER_SIZE)    # fontsize of the x and y labels
    plt.rc('xtick', labelsize=BIGGER_SIZE)    # fontsize of the tick labels
    plt.rc('ytick', labelsize=BIGGER_SIZE)    # fontsize of the tick labels
    plt.rc('legend', fontsize=BIGGER_SIZE)    # legend fontsize
    plt.ylim([0, max_range*1.05])
    plt.xticks([0,1,2],[ "SIMBA-like-256", "SIGMA-256","FEATHER-256"], fontsize=19)

    space = 0
    # plt.legend(plt_handler, ["no layout constraints", "CSWTHT", "CTWSHT", "CTWTHS", "CSWSHT", "CSWTHS", "CTWSHS", "CSWSHS", "CTWSHTD", "CTWTHSD"], loc='upper center', ncol=5, fontsize=SMALL_SIZE)
    # plt.legend(plt_handler, ["no layout constraints", "CX32", "WX32", "HX32", "CX4WX8", "CX4HX8", "WX4HX8", "WX4HX8", "WX32D", "HX32D"], loc='upper center', ncol=5, fontsize=SMALL_SIZE)
    plt.legend(plt_handler, ["Comp. NoC", "Redn. NoC", "Dist. NoC", "Controller", "local mem.", "MAC" ], loc='upper center', ncol=3, bbox_to_anchor=(0.4, 1.25), columnspacing=0.5, labelspacing=space, fontsize=SMALL_SIZE)
    # plt.legend(plt_handler, ["Comp. NoC", "Redn. NoC", "Dist. NoC", "Controller", "local reduction", "local mem.", "MAC" ], loc='best', fontsize=15)
    # plt.legend(plt_handler, ["MAC", "local mem.", "local reduction", "Controller", "Dist. NoC", "Red. NoC", "Comp. NoC"], loc='best', fontsize=15)
    # plt.legend(plt_handler, ["MAC", "local mem.", "local reduction", "Controller", "Dist. NoC", "Red. NoC", "Comp. NoC"], loc='best', ncol=1, fontsize=13)
    # Conv->BN->ReLU->MaxPooling 
    style = "Simple, tail_width=2, head_width=8, head_length=8"

    kw = dict(arrowstyle=style, color="k")
    kw1 = dict(arrowstyle=style, color="red")
    plt.gca().add_patch(patches.FancyArrowPatch((0, max_range1), (1, max_range_2), connectionstyle="arc3,rad=-.0", **kw1))
    kw2 = dict(arrowstyle=style, color="green")
    plt.gca().add_patch(patches.FancyArrowPatch((1, max_range_2), (2, max_range_3), connectionstyle="arc3,rad=+.01", **kw2))
    plt.text(1.3,max_range_3*1.1, f"only {(max_range_3)/max_range_2*100:0.0f}% area", color='green', fontsize=MEDIUM_SIZE)
    # plt.text(1.5,(max_range_2+15*max_range_3)/16, f"than SIMBA", color='red', fontsize=MEDIUM_SIZE)

    # plt.text(-0.8,(max_range1+3*max_range_2)/4.1, f"${max_range1/max_range_2:0.2f}$X reduction to ", color='red', fontsize=MEDIUM_SIZE)
    plt.text(-0.18,max_range_3*1.25, f"{max_range_2/max_range1:0.2f}X area", color='red', fontsize=MEDIUM_SIZE)
    # plt.text(0.43,0.95, f"16x16 LAMBDA", color='red', fontsize=MEDIUM_SIZE)
    plt.text(1.57,0.6, f" Die Photo", color='blue', fontsize=MEDIUM_SIZE)

    kw3 = dict(arrowstyle=style, color="purple")
    plt.gca().add_patch(patches.FancyArrowPatch((0, max_range1), (2, max_range_3), connectionstyle="arc3,rad=-.06", **kw3))
    plt.text(-0.13,max_range_3*1.05, f"{max_range_3/max_range1:0.2f}X area", color='purple', fontsize=MEDIUM_SIZE)


    # ab_pythonlogo = AnnotationBbox(imagebox_python, [1.75, 0.94], frameon=False, xybox=(30., -30.), boxcoords='offset points')
    # ax.add_artist(ab_pythonlogo)

    plt.text(-0.6,1.05, f"BIRRD (4% area and 3.3% power of entire die)", color='blue', fontsize=SMALL_SIZE)
    # plt.text(0.85,0.7, f"", color='red',  fontsize=MEDIUM_SIZE)

    plt.savefig('figure14.pdf', bbox_inches="tight", transparent=True) 

if __name__ == "__main__":
    figure_12()
    figure_13()
    figure_14()
